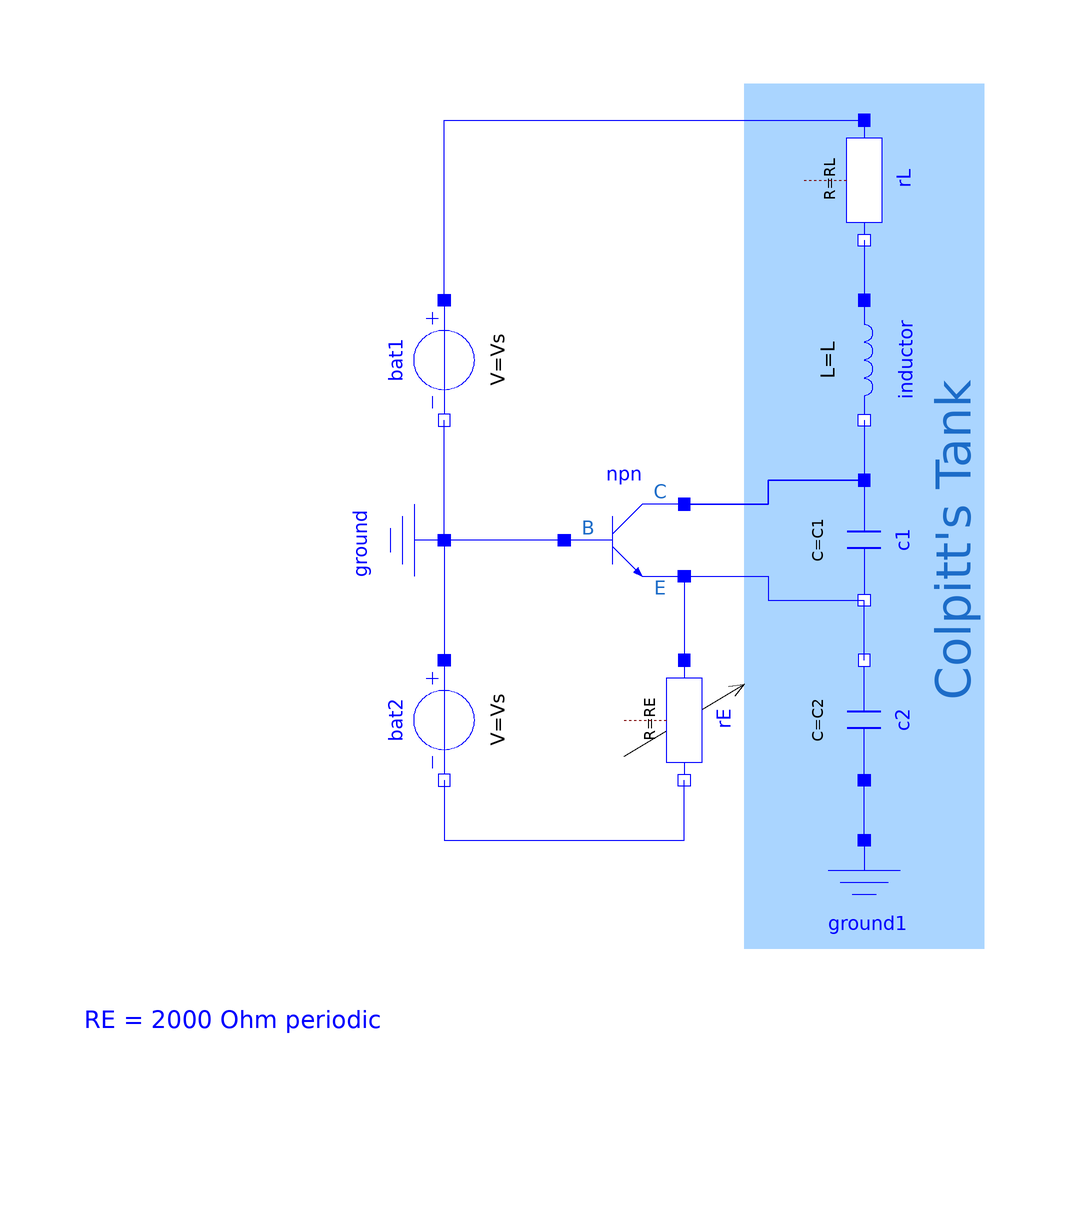

This picture is the connection diagram that the Modelica source below describes through its graphical annotations.

model ImprovedCircuit "Colpitts chaotic Circuit"
  extends Modelica.Icons.Example;
  import Modelica.Constants.pi;
  Modelica.Electrical.Analog.Semiconductors.NPN npn
    annotation (Placement(transformation(extent={{-20,-10},{0,10}})));
  parameter SI.Inductance L=98.5e-6 "Inductor";
  parameter SI.Resistance RL=35. "Resistor of L";
  parameter SI.Resistance RE=2000 "Emittor resistor";
  parameter SI.Capacitance C1=54.e-9 "Capacitor 1";
  parameter SI.Capacitance C2=54.e-9 "Capacitor 2";
  //transistor parameters
  parameter Real beta=200 "Transistor forward current gain";
  parameter SI.Voltage Vth=0.75 "Transistor threshold voltage";
  parameter SI.Resistance Ron=100 "Small-signal on-resistance of base-emitter junction";
  parameter SI.Voltage Vs=5 "Supply Voltage";
  //shortcut to results
  parameter SI.Frequency f0=1/(2*pi*sqrt(L*C1*C2/(C1+C2))) "Estimated resonance frequency";
  SI.Voltage v1(start=0, fixed=true)=c1.v "Result 1 c1.v";
  SI.Voltage v2(start=0, fixed=true)=c2.v "Result 2 c2.v";
  SI.Voltage vRL(start=0, fixed=true)=rL.v "Voltage of inductor's resistance";
  Modelica.Electrical.Analog.Basic.Inductor inductor(L=L)
                                                     annotation (Placement(
        transformation(
        extent={{-10,-10},{10,10}},
        rotation=270,
        origin={30,30})));
  Modelica.Electrical.Analog.Basic.Resistor rL(R=RL)
                                               annotation (Placement(
        transformation(
        extent={{-10,-10},{10,10}},
        rotation=270,
        origin={30,60})));
  Modelica.Electrical.Analog.Basic.Resistor rE(R=RE) annotation (Placement(
        transformation(
        extent={{-10,-10},{10,10}},
        rotation=270,
        origin={0,-30})));
  Modelica.Electrical.Analog.Basic.Capacitor c1(C=C1)
                                                annotation (Placement(
        transformation(
        extent={{-10,-10},{10,10}},
        rotation=270,
        origin={30,0})));
  Modelica.Electrical.Analog.Basic.Capacitor c2(C=C2)
                                                annotation (Placement(
        transformation(
        extent={{10,-10},{-10,10}},
        rotation=270,
        origin={30,-30})));
  Modelica.Electrical.Analog.Basic.Ground ground
    annotation (Placement(transformation(extent={{-10,-10},{10,10}},
        rotation=270,
        origin={-50,0})));
  Modelica.Electrical.Analog.Basic.Ground ground1
    annotation (Placement(transformation(extent={{20,-70},{40,-50}})));
  Modelica.Electrical.Analog.Sources.ConstantVoltage bat1(V=Vs)
                                                          annotation (Placement(
        transformation(
        extent={{-10,10},{10,-10}},
        rotation=270,
        origin={-40,30})));
  Modelica.Electrical.Analog.Sources.ConstantVoltage bat2(V=Vs)
                                                          annotation (Placement(
        transformation(
        extent={{-10,10},{10,-10}},
        rotation=270,
        origin={-40,-30})));
equation
  connect(inductor.n, npn.C)
    annotation (Line(points={{30,20},{30,10},{14,10},{14,6},{0,6}},
                                            color={0,0,255}));
  connect(npn.E,rE. p)
    annotation (Line(points={{0,-6},{0,-20}}, color={0,0,255}));
  connect(rL.n, inductor.p)
    annotation (Line(points={{30,50},{30,40}},
                                             color={0,0,255}));
  connect(npn.C, c1.p)
    annotation (Line(points={{0,6},{14,6},{14,10},{30,10}}, color={0,0,255}));
  connect(npn.E, c1.n) annotation (Line(points={{0,-6},{14,-6},{14,-10},{30,-10}},
        color={0,0,255}));
  connect(npn.B, ground.p)
    annotation (Line(points={{-20,0},{-40,0}}, color={0,0,255}));
  connect(ground.p, bat2.p)
    annotation (Line(points={{-40,0},{-40,-20}},         color={0,0,255}));
  connect(ground.p, bat1.n)
    annotation (Line(points={{-40,0},{-40,20}},         color={0,0,255}));
  connect(bat1.p,rL. p)
    annotation (Line(points={{-40,40},{-40,70},{30,70}},color={0,0,255}));
  connect(bat2.n,rE. n) annotation (Line(points={{-40,-40},{-40,-50},{0,-50},{0,
          -40}},         color={0,0,255}));
  connect(c2.n, c1.n)
    annotation (Line(points={{30,-20},{30,-10}}, color={0,0,255}));
  connect(ground1.p, c2.p)
    annotation (Line(points={{30,-50},{30,-40}}, color={0,0,255}));
  annotation (Documentation(info="<html>
<p>See documentation of the <a href=\"modelica://ChaoticCircuits.ColpittsCircuit\">enclosing subpackage</a>.</p>
</html>"), experiment(
      StopTime=0.01,
      Interval=1e-07,
      Tolerance=1e-06),
    Diagram(graphics={
        Rectangle(
          extent={{10,76},{50,-68}},
          lineColor={170,213,255},
          fillPattern=FillPattern.Solid,
          fillColor={170,213,255}),
                      Line(
          points={{-10,-36},{10,-24}},
          color={0,0,0},
          arrow={Arrow.None,Arrow.Open}),
        Text(
          extent={{-18,4},{-14,0}},
          textColor={28,108,200},
          textString="B"),
        Text(
          extent={{-6,10},{-2,6}},
          textColor={28,108,200},
          textString="C"),
        Text(
          extent={{-6,-6},{-2,-10}},
          textColor={28,108,200},
          textString="E"),          Text(
          extent={{-40,5},{40,-5}},
          textColor={28,108,200},
          origin={45,0},
          rotation=90,
          textString="Colpitt's Tank"),
                      Text(
          extent={{-100,-60},{0,-100}},
          textColor={0,0,255},
          textString="RE = 2000 Ohm periodic
RE =   500 Ohm chaotic")}));
end ImprovedCircuit;